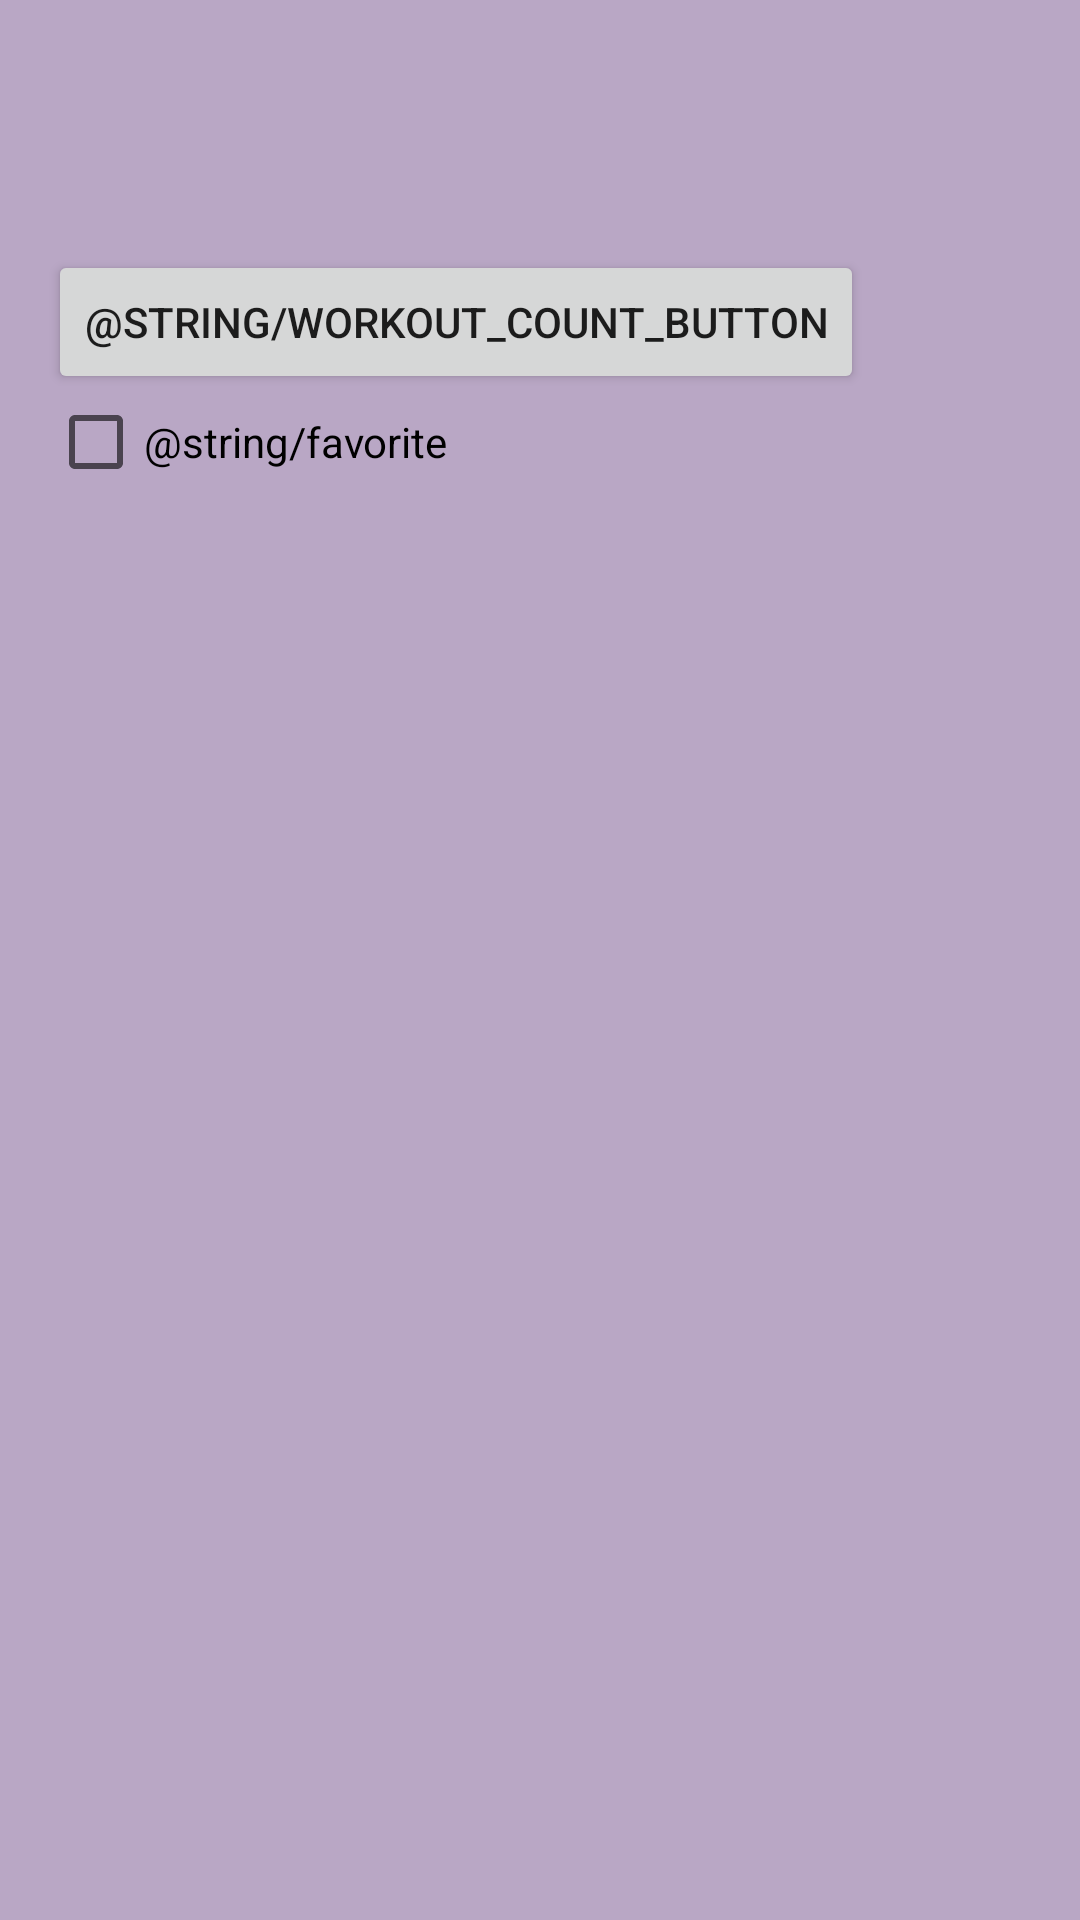

Android layout source for this screen:
<!-- AndroidManifest.xml: application theme AppTheme -->
<!-- res/layout/activity_workout.xml -->
<?xml version="1.0" encoding="utf-8"?>
<LinearLayout xmlns:android="http://schemas.android.com/apk/res/android"
    xmlns:tools="http://schemas.android.com/tools"
    android:id="@+id/activity_workout"
    android:layout_width="match_parent"
    android:layout_height="match_parent"
    android:orientation="vertical"
    android:paddingBottom="@dimen/padding"
    android:paddingLeft="@dimen/padding"
    android:paddingRight="@dimen/padding"
    android:paddingTop="@dimen/padding"
    tools:context="edu.mills.freeingourselves.WorkoutActivity">


    <TextView
        android:id="@+id/workoutTitle"
        android:layout_width="wrap_content"
        android:layout_height="wrap_content"
        android:textAppearance="?android:attr/textAppearanceLarge" />
    <TextView
        android:id="@+id/workoutCount"
        android:layout_width="wrap_content"
        android:layout_height="wrap_content" />
    <TextView
        android:id="@+id/workoutDescription"
        android:layout_width="wrap_content"
        android:layout_height="wrap_content"
        android:layout_gravity="center"
        android:text="" />
    <Button
        android:id="@+id/workoutCountButton"
        android:layout_width="wrap_content"
        android:layout_height="wrap_content"
        android:layout_gravity="bottom"
        android:onClick="onWorkoutCountClick"
        android:text="@string/workout_count_button" />
    <CheckBox android:id="@+id/favorite"
        android:layout_width="wrap_content"
        android:layout_height="wrap_content"
        android:onClick="onFavoriteClicked"
        android:text="@string/favorite" />
</LinearLayout>
<!-- resources referenced by this layout -->
<resources>
  <dimen name="padding">16dp</dimen>
  <style name="AppTheme" parent="Theme.AppCompat.Light.DarkActionBar">
          <item name="android:background">#b9a7c5</item>
  
      </style>
</resources>
